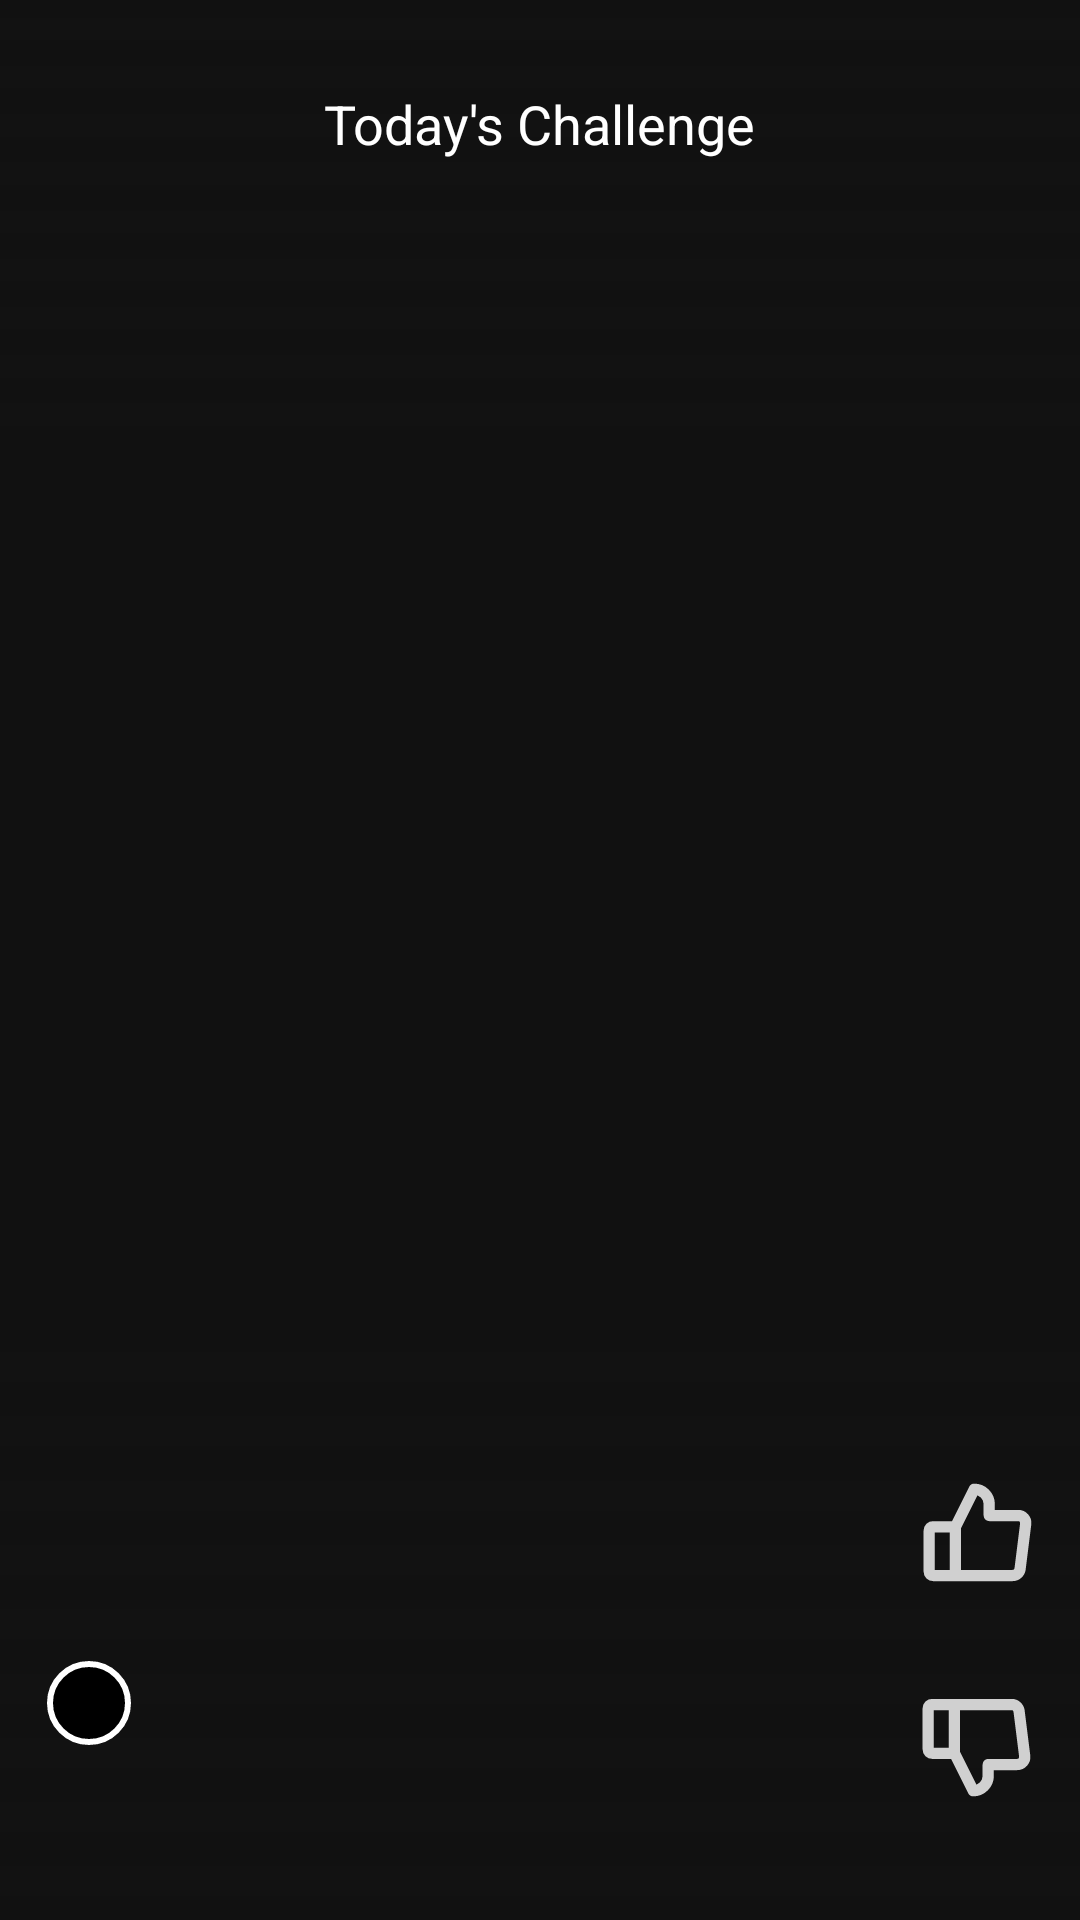

Layout XML and referenced resources for this Android screen:
<!-- AndroidManifest.xml: application theme Theme.RevealApp -->
<!-- res/layout/post_layout.xml -->
<?xml version="1.0" encoding="utf-8"?>
<androidx.constraintlayout.widget.ConstraintLayout xmlns:android="http://schemas.android.com/apk/res/android"
    xmlns:app="http://schemas.android.com/apk/res-auto"
    xmlns:tools="http://schemas.android.com/tools"
    android:layout_width="match_parent"
    android:layout_height="match_parent">

    <ImageView
        android:id="@+id/uploadedImage"
        android:layout_width="match_parent"
        android:layout_height="match_parent"
        android:layout_marginBottom="4dp"
        android:scaleType="centerCrop"
        app:layout_constraintBottom_toBottomOf="parent"
        tools:layout_editor_absoluteX="0dp"
        tools:ignore="ContentDescription" />

    <ImageView
        android:id="@+id/topGradientOverlay"
        android:layout_width="match_parent"
        android:layout_height="150dp"
        android:background="@drawable/top_gradient_background"
        app:layout_constraintBottom_toTopOf="@id/guideline2"
        app:layout_constraintEnd_toEndOf="parent"
        app:layout_constraintHorizontal_bias="0.0"
        app:layout_constraintStart_toStartOf="parent"
        app:layout_constraintTop_toTopOf="parent"
        app:layout_constraintVertical_bias="0.0"
        tools:ignore="ContentDescription" />

    <ImageView
        android:id="@+id/bottomGradientOverlay"
        android:layout_width="match_parent"
        android:layout_height="200dp"
        android:background="@drawable/bottom_gradient_background"
        app:layout_constraintBottom_toBottomOf="parent"
        app:layout_constraintEnd_toEndOf="parent"
        app:layout_constraintHorizontal_bias="0.0"
        app:layout_constraintStart_toStartOf="parent"
        app:layout_constraintTop_toBottomOf="@id/guideline2"
        app:layout_constraintVertical_bias="1.0"
        tools:ignore="ContentDescription" />

    <TextView
        android:id="@+id/challengeTitle"
        android:layout_width="wrap_content"
        android:layout_height="wrap_content"
        android:background="@android:color/transparent"
        android:text="Today's Challenge"
        android:textColor="#FFFFFF"
        android:textSize="18sp"
        app:layout_constraintBottom_toBottomOf="parent"
        app:layout_constraintEnd_toEndOf="parent"
        app:layout_constraintStart_toStartOf="parent"
        app:layout_constraintTop_toTopOf="parent"
        app:layout_constraintVertical_bias="0.047"
        tools:ignore="HardcodedText" />

    <TextView
        android:id="@+id/challengeName"
        android:layout_width="wrap_content"
        android:layout_height="wrap_content"
        android:background="@android:color/transparent"
        android:textColor="#FFFFFF"
        android:textSize="25sp"
        android:textStyle="bold"
        app:layout_constraintBottom_toBottomOf="parent"
        app:layout_constraintEnd_toEndOf="parent"
        app:layout_constraintHorizontal_bias="0.498"
        app:layout_constraintStart_toStartOf="parent"
        app:layout_constraintTop_toBottomOf="@+id/challengeTitle"
        app:layout_constraintVertical_bias="0.0" />


    <ImageButton
        android:id="@+id/thumbUpBtn"
        android:layout_width="40dp"
        android:layout_height="40dp"
        android:background="@android:color/transparent"
        android:scaleType="fitCenter"
        app:layout_constraintBottom_toBottomOf="parent"
        app:layout_constraintEnd_toEndOf="parent"
        app:layout_constraintHorizontal_bias="0.956"
        app:layout_constraintStart_toStartOf="parent"
        app:layout_constraintTop_toTopOf="parent"
        app:layout_constraintVertical_bias="0.821"
        app:srcCompat="@drawable/thumbs_up"
        tools:ignore="ContentDescription" />

    <ImageButton
        android:id="@+id/thumbDownBtn"
        android:layout_width="40dp"
        android:layout_height="40dp"
        android:scaleType="fitCenter"
        android:background="@android:color/transparent"
        app:layout_constraintBottom_toBottomOf="parent"
        app:layout_constraintEnd_toEndOf="parent"
        app:layout_constraintHorizontal_bias="0.955"
        app:layout_constraintStart_toStartOf="parent"
        app:layout_constraintTop_toBottomOf="@+id/thumbUpBtn"
        app:layout_constraintVertical_bias="0.416"
        app:srcCompat="@drawable/thumbs_down"
        tools:ignore="ContentDescription" />

    <TextView
        android:id="@+id/likeCount"
        android:layout_width="wrap_content"
        android:layout_height="wrap_content"
        android:background="@android:color/transparent"
        android:textColor="#FFFFFF"
        android:textSize="18sp"
        android:textStyle="bold"
        app:layout_constraintBottom_toBottomOf="parent"
        app:layout_constraintEnd_toEndOf="parent"
        app:layout_constraintHorizontal_bias="0.919"
        app:layout_constraintStart_toStartOf="parent"
        app:layout_constraintTop_toTopOf="parent"
        app:layout_constraintVertical_bias="0.859" />

    <TextView
        android:id="@+id/dislikeCount"
        android:layout_width="wrap_content"
        android:layout_height="wrap_content"
        android:background="@android:color/transparent"
        android:textColor="#FFFFFF"
        android:textSize="18sp"
        android:textStyle="bold"
        app:layout_constraintBottom_toBottomOf="parent"
        app:layout_constraintEnd_toEndOf="parent"
        app:layout_constraintHorizontal_bias="0.919"
        app:layout_constraintStart_toStartOf="parent"
        app:layout_constraintTop_toTopOf="parent"
        app:layout_constraintVertical_bias="0.966" />

    <TextView
        android:id="@+id/uploaderName"
        android:layout_width="wrap_content"
        android:layout_height="wrap_content"
        android:background="@android:color/transparent"
        android:textColor="#FFFFFF"
        android:textSize="18sp"
        app:layout_constraintBottom_toBottomOf="parent"
        app:layout_constraintEnd_toEndOf="parent"
        app:layout_constraintHorizontal_bias="0.034"
        app:layout_constraintStart_toEndOf="@+id/userProfileImage"
        app:layout_constraintTop_toTopOf="parent"
        app:layout_constraintVertical_bias="0.906" />


    <com.google.android.material.imageview.ShapeableImageView
        android:id="@+id/userProfileImage"
        android:layout_width="30dp"
        android:layout_height="30dp"
        android:padding="2dp"
        android:background="@android:color/background_dark"
        android:scaleType="centerCrop"
        app:layout_constraintBottom_toBottomOf="parent"
        app:layout_constraintEnd_toEndOf="parent"
        app:layout_constraintHorizontal_bias="0.044"
        app:layout_constraintStart_toStartOf="parent"
        app:layout_constraintTop_toTopOf="parent"
        app:layout_constraintVertical_bias="0.906"
        app:shapeAppearanceOverlay="@style/CircularShape"
        app:strokeColor="@color/white"
        app:strokeWidth="2dp" />

    <androidx.constraintlayout.widget.Guideline
        android:id="@+id/guideline"
        android:layout_width="wrap_content"
        android:layout_height="wrap_content"
        android:orientation="vertical"
        app:layout_constraintGuide_end="411dp" />

    <androidx.constraintlayout.widget.Guideline
        android:id="@+id/guideline2"
        android:layout_width="wrap_content"
        android:layout_height="wrap_content"
        android:orientation="horizontal"
        app:layout_constraintGuide_begin="133dp" />

    <TextView
        android:id="@+id/postTitle"
        android:layout_width="wrap_content"
        android:layout_height="wrap_content"
        android:background="@android:color/transparent"
        android:textColor="#FFFFFF"
        android:textSize="25sp"
        android:textStyle="bold"
        app:layout_constraintBottom_toBottomOf="parent"
        app:layout_constraintEnd_toEndOf="parent"
        app:layout_constraintHorizontal_bias="0.038"
        app:layout_constraintStart_toStartOf="parent"
        app:layout_constraintTop_toTopOf="parent"
        app:layout_constraintVertical_bias="0.85" />

    <TextView
        android:id="@+id/postDescription"
        android:layout_width="wrap_content"
        android:layout_height="wrap_content"
        android:background="@android:color/transparent"
        android:textColor="#FFFFFF"
        android:textSize="18sp"
        app:layout_constraintBottom_toBottomOf="parent"
        app:layout_constraintEnd_toEndOf="parent"
        app:layout_constraintHorizontal_bias="0.038"
        app:layout_constraintStart_toStartOf="parent"
        app:layout_constraintTop_toTopOf="parent"
        app:layout_constraintVertical_bias="0.954" />


</androidx.constraintlayout.widget.ConstraintLayout>
<!-- resources referenced by this layout -->
<resources>
  <color name="white">#FFFFFFFF</color>
  <!-- drawable bottom_gradient_background (drawable) -->
  <?xml version="1.0" encoding="utf-8"?>
  <layer-list xmlns:android="http://schemas.android.com/apk/res/android">
      <item>
          <shape android:shape="rectangle">
              <gradient
                  android:startColor="#00111111"
                  android:endColor="#8C111111"
                  android:type="linear"
                  android:angle="270"/>
          </shape>
      </item>
  </layer-list>
  <!-- drawable thumbs_down (drawable-anydpi) -->
  <vector xmlns:android="http://schemas.android.com/apk/res/android"
      android:width="24dp"
      android:height="24dp"
      android:viewportWidth="256"
      android:viewportHeight="256"
      android:tint="#ffffff"
      android:alpha="0.8">
    <path
        android:pathData="M31.99,48h48a0,0 0,0 1,0 0V152a0,0 0,0 1,0 0h-48a8,8 0,0 1,-8 -8V56a8,8 0,0 1,8 -8zM79.99,152l40,80a32,32 0,0 0,32 -32V176h61.88a16,16 0,0 0,15.88 -17.98l-12,-96A16,16 0,0 0,201.87 48H79.99"
        android:strokeLineJoin="round"
        android:strokeWidth="24"
        android:fillColor="#00000000"
        android:strokeColor="#000"
        android:strokeLineCap="round"/>
  </vector>
  <!-- drawable thumbs_up (drawable-anydpi) -->
  <vector xmlns:android="http://schemas.android.com/apk/res/android"
      android:width="24dp"
      android:height="24dp"
      android:viewportWidth="256"
      android:viewportHeight="256"
      android:tint="#ffffff"
      android:alpha="0.8">
    <path
        android:pathData="M31.99,104h48a0,0 0,0 1,0 0V208a0,0 0,0 1,0 0h-48a8,8 0,0 1,-8 -8V112A8,8 0,0 1,31.99 104zM79.99,104l40,-80a32,32 0,0 1,32 32V80h61.88a16,16 0,0 1,15.88 17.98l-12,96A16,16 0,0 1,201.87 208H79.99"
        android:strokeLineJoin="round"
        android:strokeWidth="24"
        android:fillColor="#00000000"
        android:strokeColor="#000"
        android:strokeLineCap="round"/>
  </vector>
  <!-- drawable top_gradient_background (drawable) -->
  <?xml version="1.0" encoding="utf-8"?>
  <layer-list xmlns:android="http://schemas.android.com/apk/res/android">
      <item>
          <shape android:shape="rectangle">
              <gradient
                  android:startColor="#00111111"
                  android:endColor="#8C111111"
                  android:type="linear"
                  android:angle="90"/>
          </shape>
      </item>
  </layer-list>
  <style name="CircularShape">
          <item name="cornerSize">50%</item>
      </style>
  <style name="Theme.RevealApp" parent="Theme.MaterialComponents.DayNight.NoActionBar">
          
          <item name="colorPrimary">@color/purple_500</item>
          <item name="colorPrimaryVariant">@color/background</item>
          <item name="colorOnPrimary">@color/white</item>
  
          
          <item name="colorSecondary">@color/teal_200</item>
          <item name="colorSecondaryVariant">@color/teal_700</item>
          <item name="colorOnSecondary">@color/black</item>
  
          
          
          
          
          
          <item name="android:statusBarColor">?attr/colorPrimaryVariant</item>
          <item name="android:navigationBarColor">?attr/colorPrimaryVariant</item>
  
          
          <item name="android:background">?attr/colorPrimaryVariant</item>
          <item name="android:textColor">@color/white</item>
          <item name="android:textColorHint">@color/darkGrey</item>
          <item name="android:editTextColor">@color/darkGrey</item>
  
  
      </style>
  <color name="purple_500">#FF6200EE</color>
  <color name="background">#111111</color>
  <color name="teal_200">#FF03DAC5</color>
  <color name="teal_700">#FF018786</color>
  <color name="black">#FF000000</color>
  <color name="darkGrey">#858585</color>
</resources>
